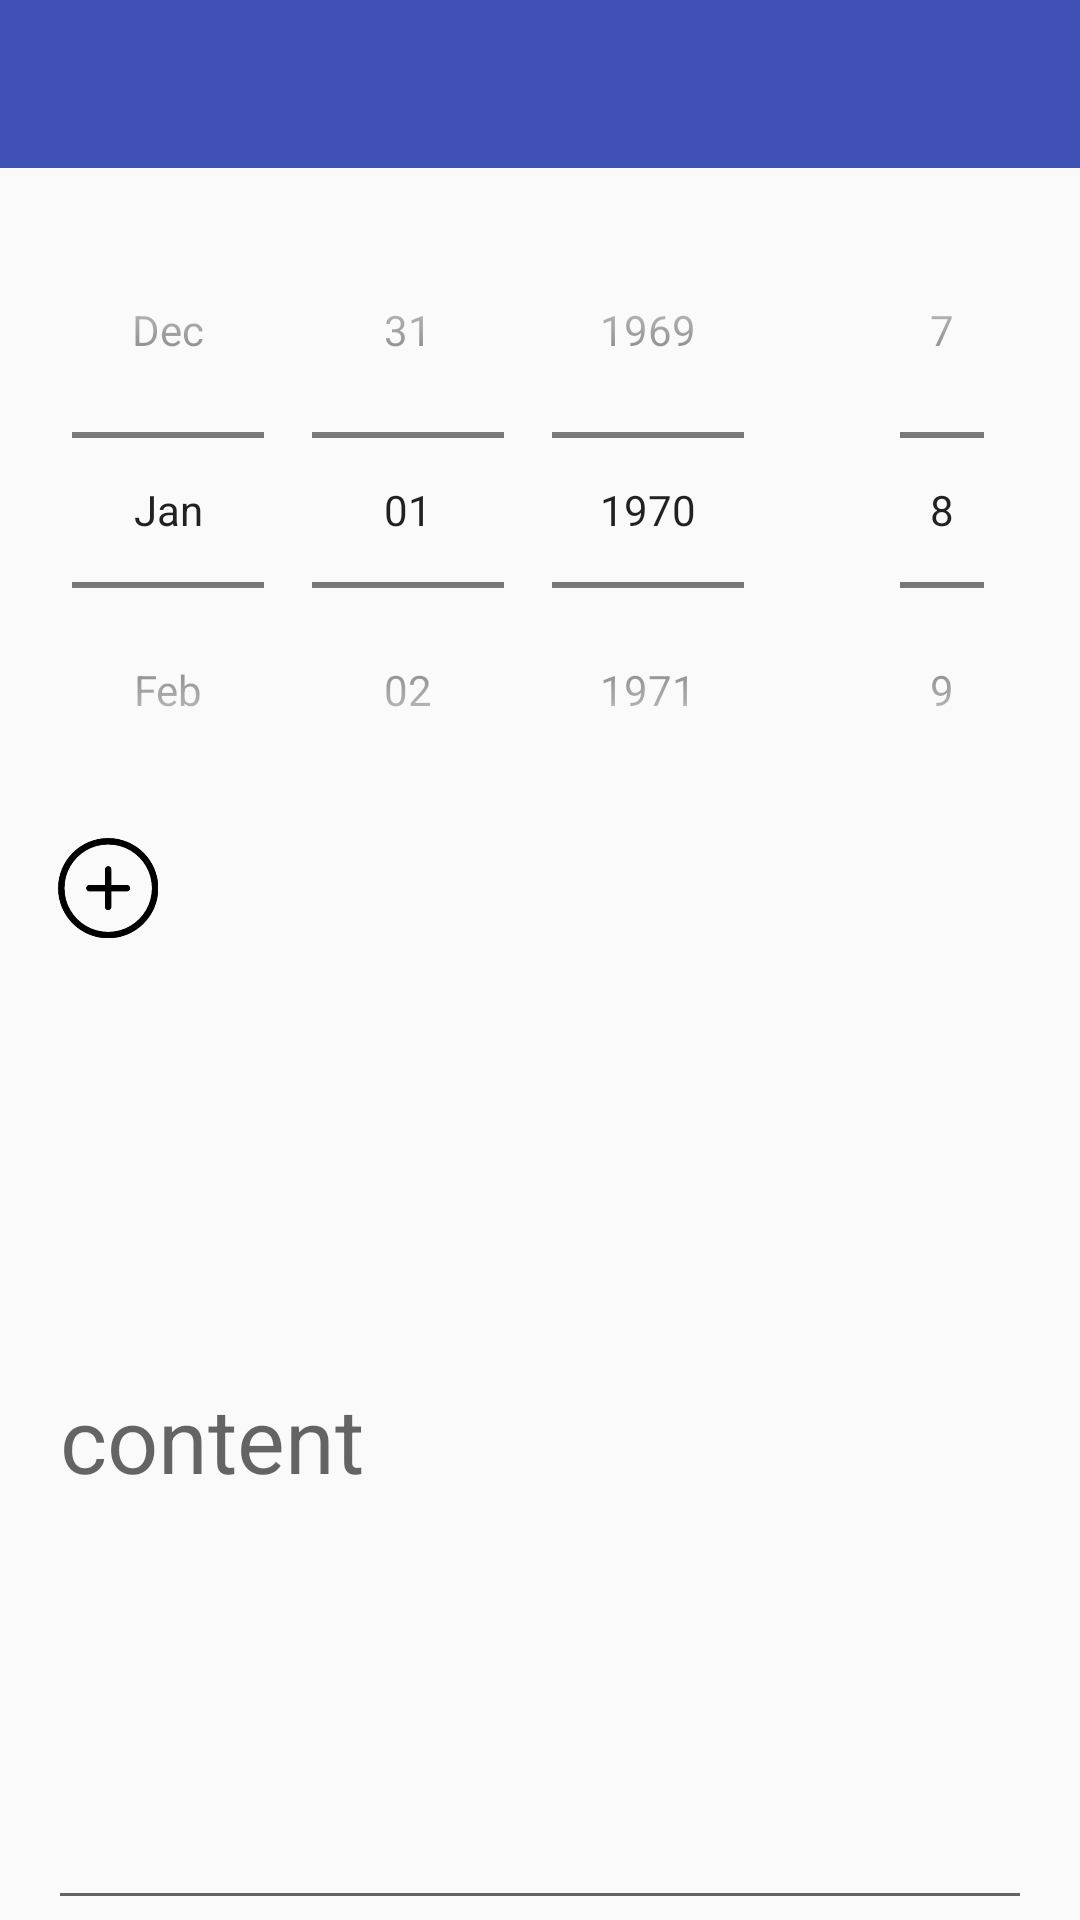

Produce the Android XML layout that renders to this screen, including the resource entries it uses.
<!-- AndroidManifest.xml: activity theme AddActivityTheme -->
<!-- res/layout/activity_add.xml -->
<?xml version="1.0" encoding="utf-8"?>
<RelativeLayout xmlns:android="http://schemas.android.com/apk/res/android"
    xmlns:tools="http://schemas.android.com/tools"
    android:layout_width="match_parent"
    android:layout_height="match_parent"
    android:fitsSystemWindows="true"
    tools:context="com.sr.pedatou.activity.AddActivity">

    <android.support.v7.widget.Toolbar
        android:id="@+id/add_activity_toolbar"
        android:layout_width="match_parent"
        android:layout_height="?attr/actionBarSize"
        android:background="@color/colorPrimary"
        android:theme="@style/AppTheme.AppBarOverlay" />

    

    <ScrollView
        android:id="@+id/add_activity_scroll_view"
        android:layout_width="match_parent"
        android:layout_height="match_parent"
        android:layout_below="@id/add_activity_toolbar"
        android:fadeScrollbars="true"
        android:fillViewport="true">

        <include layout="@layout/content_add" />

    </ScrollView>


    
    
    
    
    
    
    

</RelativeLayout>
<!-- res/layout/content_add.xml (included above) -->
<?xml version="1.0" encoding="utf-8"?>
<RelativeLayout xmlns:android="http://schemas.android.com/apk/res/android"
    xmlns:app="http://schemas.android.com/apk/res-auto"
    xmlns:tools="http://schemas.android.com/tools"
    android:id="@+id/add"
    android:layout_width="match_parent"
    android:layout_height="match_parent"
    app:layout_behavior="@string/appbar_scrolling_view_behavior"
    tools:context=".activity.AddActivity"
    tools:showIn="@layout/activity_add"
    android:focusable="true"
    android:focusableInTouchMode="true"
    android:orientation="vertical">

    <RelativeLayout
        android:id="@+id/add_rlDTPicker"
        android:layout_width="fill_parent"
        android:layout_height="wrap_content"
        android:layout_alignParentTop="true"
        android:layout_marginLeft="@dimen/activity_margin"
        android:layout_marginRight="@dimen/activity_margin"
        android:layout_marginTop="8dp"
        android:gravity="center">

        <DatePicker
            android:id="@+id/add_datePicker"
            android:layout_width="wrap_content"
            android:layout_height="wrap_content"
            android:calendarViewShown="false"
            android:datePickerMode="spinner"/>

        <TimePicker
            android:id="@+id/add_timePicker"
            android:layout_width="wrap_content"
            android:layout_height="wrap_content"
            android:layout_marginLeft="20dp"
            android:layout_toRightOf="@id/add_datePicker"
            android:timePickerMode="spinner"/>
    </RelativeLayout>

    <GridLayout
        android:id="@+id/add_gl"
        android:layout_width="match_parent"
        android:layout_height="wrap_content"
        android:layout_below="@id/add_rlDTPicker"
        android:layout_marginLeft="@dimen/activity_margin"
        android:layout_marginRight="@dimen/activity_margin"
        android:columnCount="4"
        android:orientation="horizontal">

        <ImageButton
            android:id="@+id/add_gl_addBtn"
            android:layout_width="40dp"
            android:layout_height="40dp"
            android:layout_gravity="center_vertical"
            android:background="@drawable/btn_add256" />
    </GridLayout>

    <FrameLayout
        android:id="@+id/add_flRC"
        android:layout_width="match_parent"
        android:layout_height="match_parent"
        android:orientation="horizontal"></FrameLayout>


    <EditText
        android:id="@+id/add_content"
        android:layout_width="match_parent"
        android:layout_height="match_parent"
        android:layout_alignParentBottom="true"
        android:layout_below="@id/add_gl"
        android:layout_marginLeft="@dimen/activity_margin"
        android:layout_marginRight="@dimen/activity_margin"
        android:hint="content"
        android:textSize="30sp" />

    <FrameLayout
        android:id="@+id/add_flClearBtn"
        android:layout_width="fill_parent"
        android:layout_height="fill_parent"
        android:layout_below="@id/add_gl"
        android:orientation="horizontal">

        <ImageButton
            android:id="@+id/add_clear_text"
            android:layout_width="40sp"
            android:layout_height="40sp"
            android:layout_gravity="right"
            android:layout_marginRight="@dimen/activity_margin"
            android:layout_marginTop="@dimen/activity_margin"
            android:background="@drawable/black_corss" />
    </FrameLayout>

</RelativeLayout>
<!-- resources referenced by this layout -->
<resources>
  <color name="colorPrimary">#3F51B5</color>
  <dimen name="activity_margin">16dp</dimen>
  <!-- drawable btn_add256: png bitmap (drawable, 6976 bytes) -->
  <style name="AppTheme.AppBarOverlay" parent="ThemeOverlay.AppCompat.Dark.ActionBar" />
  <style name="AddActivityTheme" parent="Theme.AppCompat.Light.NoActionBar">
          
          
      </style>
</resources>
